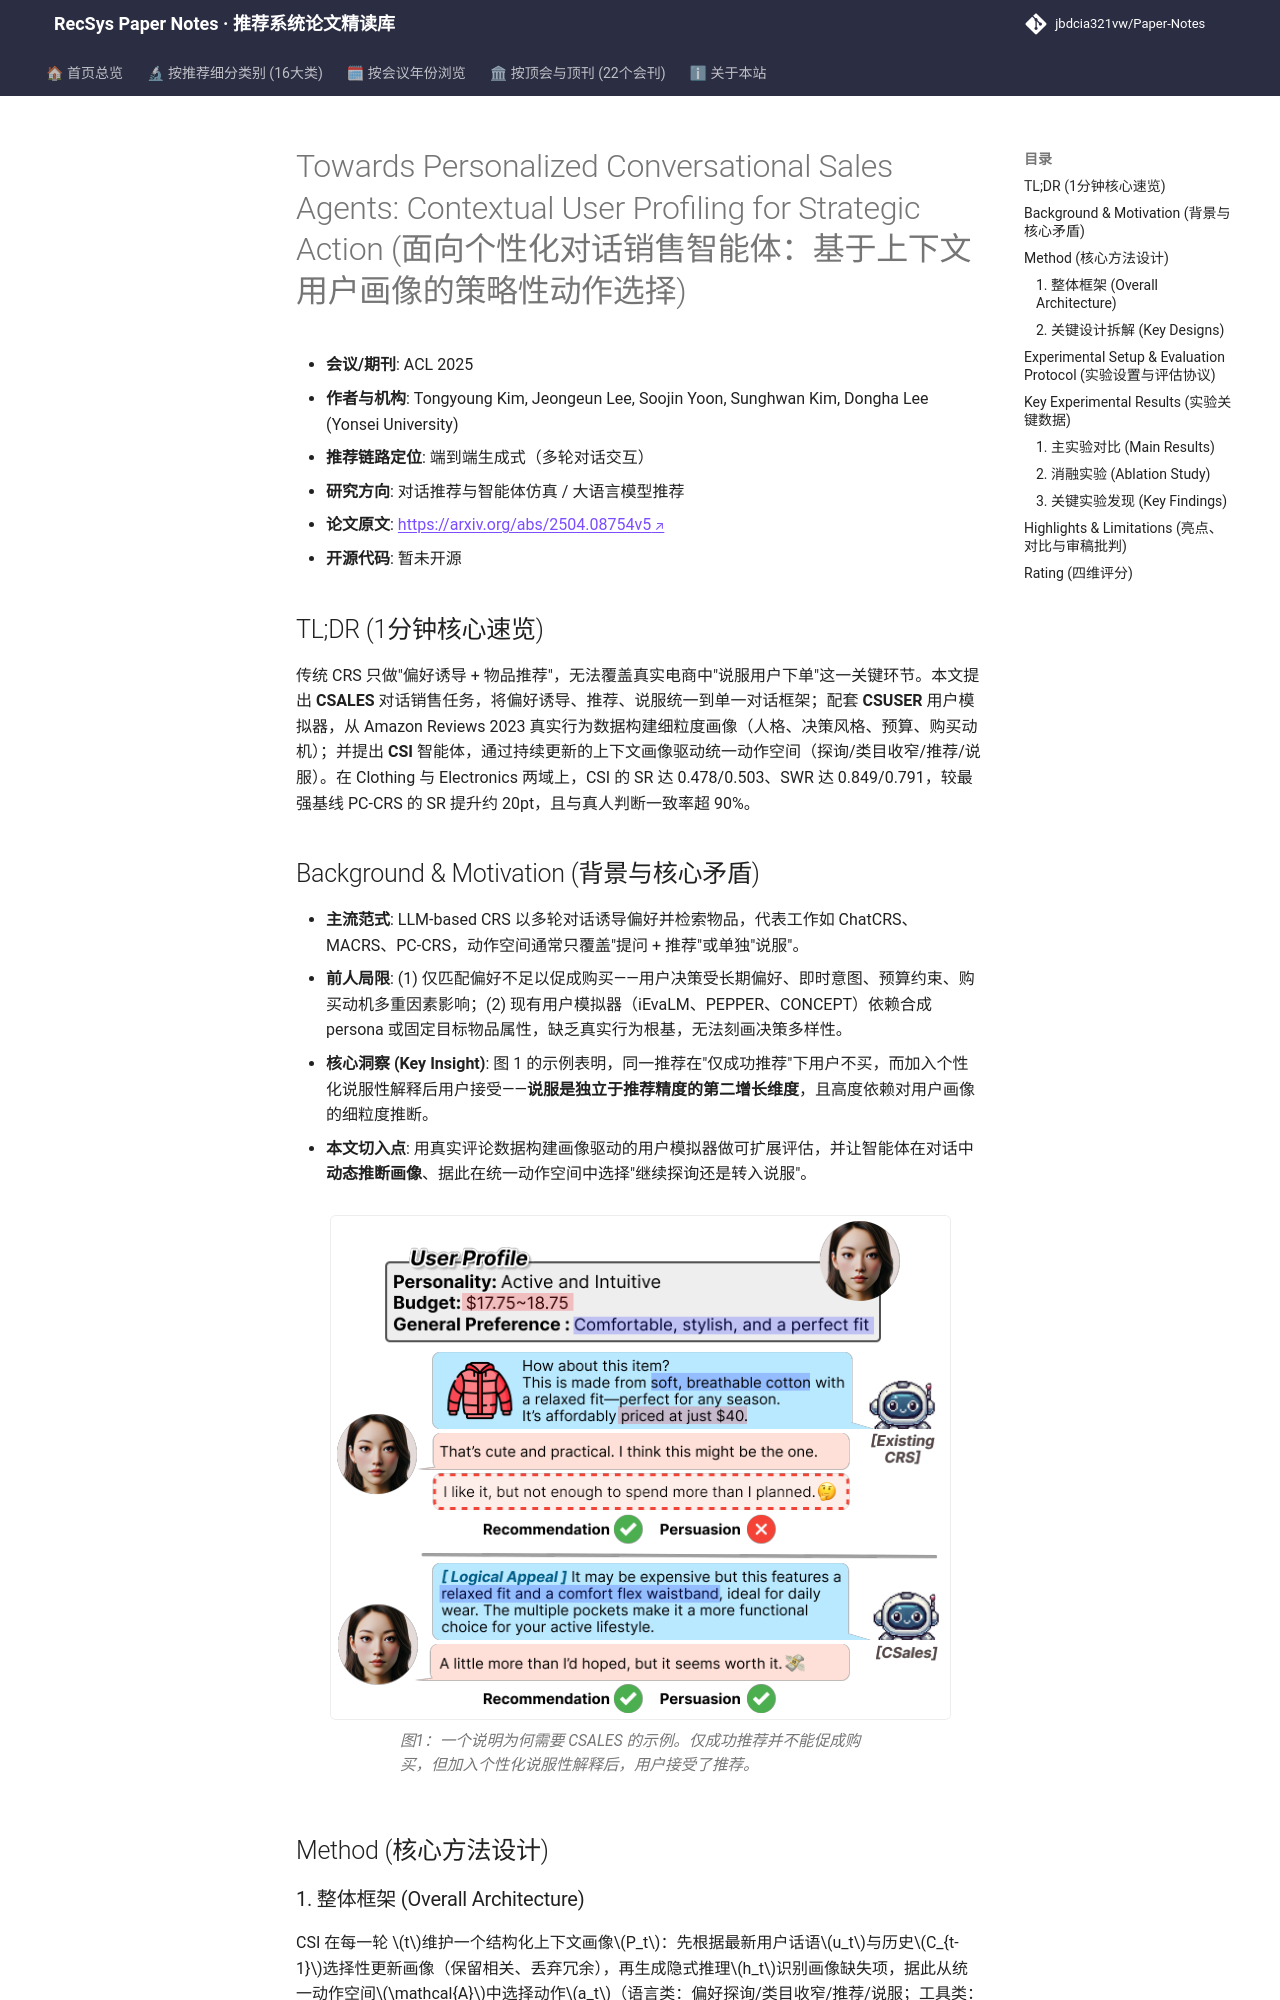

repository: jbdcia321vw/Paper-Notes · page: venues/ACL_EMNLP/2025/agent_conversational_rec/towards_personalized_conversational_sales_agents_contextual_user_profiling_/index.html · generator: mkdocs

---
title: "[Paper Note] Towards Personalized Conversational Sales Agents: Contextual User Profiling for Strategic Action"
description: "[ACL 2025][对话推荐与智能体仿真] 提出 CSALES 对话销售任务与 CSUSER 真实画像用户模拟器，CSI 智能体通过上下文画像驱动统一动作空间，SR 提升约 15-20pt、SWR 提升约 5-10pt。"
tags:
  - ACL 2025
  - 对话推荐与智能体仿真
  - 端到端生成式
  - Contextual User Profiling
  - Persuasive Recommendation
date: 2026-11-14
venue: ACL_EMNLP
year: 2025
paper_url: "https://arxiv.org/abs/2504.08754"
code_url: ""
categories:
  - agent_conversational_rec
  - llm_rec
---

# Towards Personalized Conversational Sales Agents: Contextual User Profiling for Strategic Action (面向个性化对话销售智能体：基于上下文用户画像的策略性动作选择)

- **会议/期刊**: ACL 2025
- **作者与机构**: Tongyoung Kim, Jeongeun Lee, Soojin Yoon, Sunghwan Kim, Dongha Lee (Yonsei University)
- **推荐链路定位**: 端到端生成式（多轮对话交互）
- **研究方向**: 对话推荐与智能体仿真 / 大语言模型推荐
- **论文原文**: [https://arxiv.org/abs/2504.08754v5](https://arxiv.org/abs/2504.08754v5)
- **开源代码**: 暂未开源

## TL;DR (1分钟核心速览)

传统 CRS 只做"偏好诱导 + 物品推荐"，无法覆盖真实电商中"说服用户下单"这一关键环节。本文提出 **CSALES** 对话销售任务，将偏好诱导、推荐、说服统一到单一对话框架；配套 **CSUSER** 用户模拟器，从 Amazon Reviews 2023 真实行为数据构建细粒度画像（人格、决策风格、预算、购买动机）；并提出 **CSI** 智能体，通过持续更新的上下文画像驱动统一动作空间（探询/类目收窄/推荐/说服）。在 Clothing 与 Electronics 两域上，CSI 的 SR 达 0.478/0.503、SWR 达 0.849/0.791，较最强基线 PC-CRS 的 SR 提升约 20pt，且与真人判断一致率超 90%。

## Background & Motivation (背景与核心矛盾)

- **主流范式**: LLM-based CRS 以多轮对话诱导偏好并检索物品，代表工作如 ChatCRS、MACRS、PC-CRS，动作空间通常只覆盖"提问 + 推荐"或单独"说服"。
- **前人局限**: (1) 仅匹配偏好不足以促成购买——用户决策受长期偏好、即时意图、预算约束、购买动机多重因素影响；(2) 现有用户模拟器（iEvaLM、PEPPER、CONCEPT）依赖合成 persona 或固定目标物品属性，缺乏真实行为根基，无法刻画决策多样性。
- **核心洞察 (Key Insight)**: 图 1 的示例表明，同一推荐在"仅成功推荐"下用户不买，而加入个性化说服性解释后用户接受——**说服是独立于推荐精度的第二增长维度**，且高度依赖对用户画像的细粒度推断。
- **本文切入点**: 用真实评论数据构建画像驱动的用户模拟器做可扩展评估，并让智能体在对话中**动态推断画像**、据此在统一动作空间中选择"继续探询还是转入说服"。

<figure class="paper-figure" markdown="span">
  ![图1：一个说明为何需要 CSALES 的示例。仅成功推荐并不能促成购买，但加入个性化说服性解释后，用户接受了推荐。](../../../../assets/papers/2504.08754v5/figure_1.png)<figcaption>图1：一个说明为何需要 CSALES 的示例。仅成功推荐并不能促成购买，但加入个性化说服性解释后，用户接受了推荐。</figcaption>
</figure>

## Method (核心方法设计)
